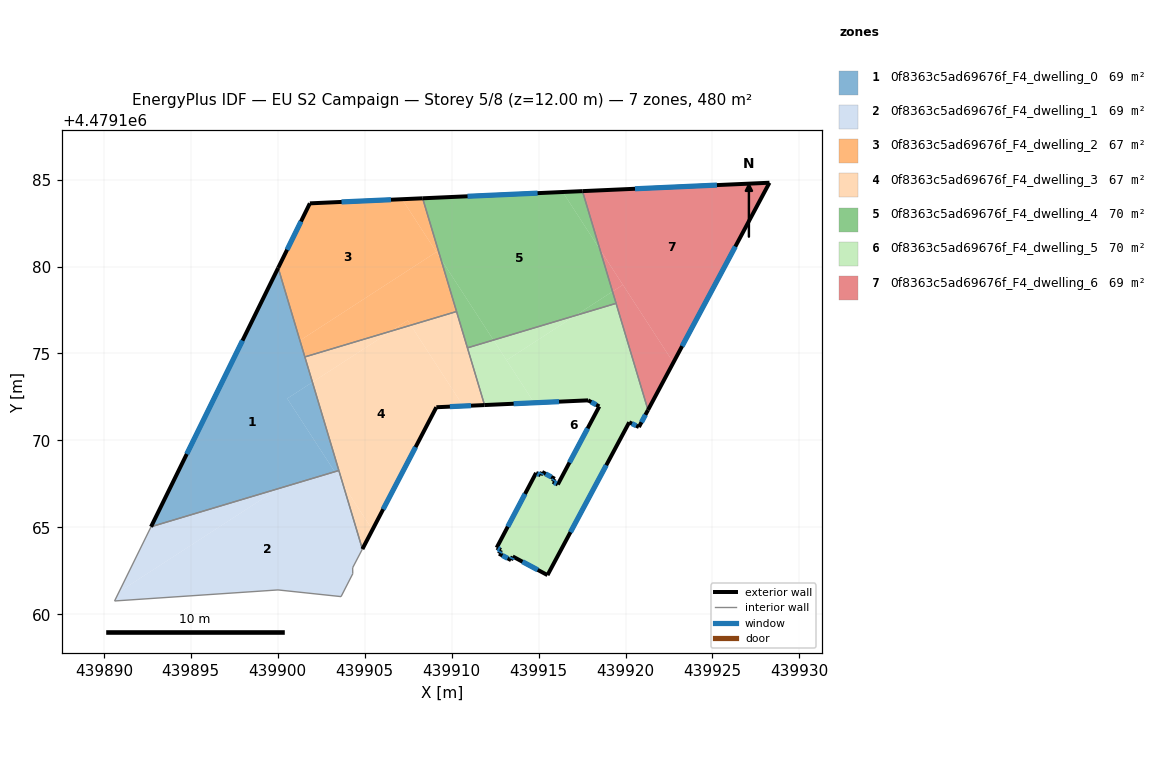
=== STOREY PLAN SPEC (per zone: floor XY polygon, exterior-wall plan segments, windows/doors) ===
zone 1: 0f8363c5ad69676f_F4_dwelling_0  (68.6 m²)
  floor: (439901.99, 4479173.35) (439903.52, 4479168.27) (439903.28, 4479168.20) (439900.55, 4479172.41)
  floor: (439900.03, 4479179.92) (439901.99, 4479173.35) (439900.55, 4479172.41) (439903.28, 4479168.20) (439892.71, 4479165.03)
  exterior wall: (439900.03, 4479179.92) – (439892.71, 4479165.03)  [16.6 m]
    window: (439897.97, 4479175.74) – (439894.77, 4479169.22)  [9.6 m²]
  interior walls: 3
zone 2: 0f8363c5ad69676f_F4_dwelling_1  (68.6 m²)
  floor: (439903.76, 4479167.46) (439904.87, 4479163.75) (439904.31, 4479162.68) (439904.31, 4479162.33) (439903.64, 4479161.02) (439900.02, 4479161.40) (439890.62, 4479160.77) (439890.87, 4479161.29) (439900.03, 4479167.22) (439903.28, 4479168.20)
  floor: (439900.03, 4479167.22) (439890.87, 4479161.29) (439892.71, 4479165.03)
  floor: (439903.52, 4479168.27) (439903.76, 4479167.46) (439903.28, 4479168.20)
  interior walls: 8
zone 3: 0f8363c5ad69676f_F4_dwelling_2  (67.1 m²)
  floor: (439907.15, 4479183.87) (439909.12, 4479180.83) (439901.28, 4479175.75) (439900.03, 4479179.92) (439901.85, 4479183.63)
  floor: (439909.38, 4479180.44) (439910.28, 4479177.41) (439907.65, 4479176.62) (439907.47, 4479176.90) (439906.53, 4479176.29) (439901.56, 4479174.80) (439901.28, 4479175.75) (439909.12, 4479180.83)
  floor: (439907.47, 4479176.90) (439907.65, 4479176.62) (439906.53, 4479176.29)
  floor: (439908.33, 4479183.92) (439909.38, 4479180.44) (439907.15, 4479183.87)
  exterior wall: (439908.33, 4479183.92) – (439901.85, 4479183.63)  [6.5 m]
    window: (439906.51, 4479183.84) – (439903.67, 4479183.71)  [3.7 m²]
  exterior wall: (439901.85, 4479183.63) – (439900.03, 4479179.92)  [4.1 m]
    window: (439901.34, 4479182.59) – (439900.54, 4479180.97)  [2.4 m²]
  interior walls: 3
zone 4: 0f8363c5ad69676f_F4_dwelling_3  (67.0 m²)
  floor: (439907.65, 4479176.62) (439910.66, 4479171.98) (439909.12, 4479171.91) (439905.44, 4479164.86) (439903.76, 4479167.46) (439901.99, 4479173.35) (439906.53, 4479176.29)
  floor: (439903.76, 4479167.45) (439905.44, 4479164.86) (439904.87, 4479163.75)
  floor: (439910.28, 4479177.41) (439911.89, 4479172.03) (439910.66, 4479171.98) (439907.65, 4479176.62)
  floor: (439906.53, 4479176.29) (439901.99, 4479173.35) (439901.56, 4479174.80)
  exterior wall: (439909.12, 4479171.91) – (439911.89, 4479172.03)  [2.8 m]
    window: (439909.90, 4479171.94) – (439911.12, 4479172.00)  [1.6 m²]
  exterior wall: (439904.87, 4479163.75) – (439909.12, 4479171.91)  [9.2 m]
    window: (439906.06, 4479166.04) – (439907.93, 4479169.62)  [5.3 m²]
  interior walls: 5
zone 5: 0f8363c5ad69676f_F4_dwelling_4  (70.1 m²)
  floor: (439916.39, 4479184.29) (439918.53, 4479180.99) (439919.25, 4479178.56) (439917.13, 4479177.18) (439912.41, 4479175.77) (439909.38, 4479180.44) (439908.33, 4479183.92)
  floor: (439919.25, 4479178.56) (439919.46, 4479177.88) (439917.13, 4479177.18)
  floor: (439917.53, 4479184.34) (439918.53, 4479180.99) (439916.39, 4479184.29)
  floor: (439909.38, 4479180.44) (439912.41, 4479175.77) (439910.91, 4479175.32)
  exterior wall: (439917.53, 4479184.34) – (439908.33, 4479183.92)  [9.2 m]
    window: (439914.94, 4479184.22) – (439910.92, 4479184.04)  [5.3 m²]
  interior walls: 4
zone 6: 0f8363c5ad69676f_F4_dwelling_5  (70.1 m²)
  floor: (439919.46, 4479177.88) (439921.29, 4479171.75) (439920.77, 4479170.77) (439920.21, 4479171.04) (439915.51, 4479162.25) (439913.51, 4479163.33) (439913.42, 4479163.11) (439912.73, 4479163.49) (439912.84, 4479163.70) (439912.59, 4479163.83) (439914.86, 4479168.13) (439915.12, 4479168.00) (439915.21, 4479168.18) (439915.93, 4479167.79) (439915.82, 4479167.62) (439916.11, 4479167.47) (439918.49, 4479171.95) (439917.85, 4479172.30) (439914.75, 4479172.16) (439913.16, 4479174.61) (439917.13, 4479177.18)
  floor: (439917.13, 4479177.18) (439913.16, 4479174.61) (439912.41, 4479175.77)
  floor: (439912.41, 4479175.77) (439914.75, 4479172.16) (439911.89, 4479172.03) (439910.91, 4479175.32)
  exterior wall: (439912.59, 4479163.83) – (439912.84, 4479163.70)  [0.3 m]
    window: (439912.66, 4479163.79) – (439912.77, 4479163.73)  [0.2 m²]
  exterior wall: (439914.86, 4479168.13) – (439912.59, 4479163.83)  [4.9 m]
    window: (439914.22, 4479166.92) – (439913.23, 4479165.04)  [2.8 m²]
  exterior wall: (439915.12, 4479168.00) – (439914.86, 4479168.13)  [0.3 m]
    window: (439915.05, 4479168.03) – (439914.93, 4479168.09)  [0.2 m²]
  exterior wall: (439915.21, 4479168.18) – (439915.12, 4479168.00)  [0.2 m]
    window: (439915.18, 4479168.13) – (439915.14, 4479168.05)  [0.1 m²]
  exterior wall: (439915.93, 4479167.79) – (439915.21, 4479168.18)  [0.8 m]
    window: (439915.73, 4479167.90) – (439915.41, 4479168.07)  [0.5 m²]
  exterior wall: (439915.82, 4479167.62) – (439915.93, 4479167.79)  [0.2 m]
    window: (439915.85, 4479167.67) – (439915.90, 4479167.74)  [0.1 m²]
  exterior wall: (439916.11, 4479167.47) – (439915.82, 4479167.62)  [0.3 m]
    window: (439916.03, 4479167.51) – (439915.90, 4479167.58)  [0.2 m²]
  exterior wall: (439918.49, 4479171.95) – (439916.11, 4479167.47)  [5.1 m]
    window: (439917.82, 4479170.69) – (439916.78, 4479168.73)  [2.9 m²]
  exterior wall: (439917.85, 4479172.30) – (439918.49, 4479171.95)  [0.7 m]
    window: (439918.03, 4479172.21) – (439918.31, 4479172.05)  [0.4 m²]
  exterior wall: (439911.89, 4479172.03) – (439917.85, 4479172.30)  [6.0 m]
    window: (439913.57, 4479172.11) – (439916.18, 4479172.23)  [3.4 m²]
  exterior wall: (439920.77, 4479170.77) – (439921.29, 4479171.75)  [1.1 m]
    window: (439920.92, 4479171.04) – (439921.15, 4479171.47)  [0.6 m²]
  exterior wall: (439920.21, 4479171.04) – (439920.77, 4479170.77)  [0.6 m]
    window: (439920.37, 4479170.96) – (439920.61, 4479170.85)  [0.4 m²]
  exterior wall: (439915.51, 4479162.25) – (439920.21, 4479171.04)  [10.0 m]
    window: (439916.83, 4479164.72) – (439918.89, 4479168.57)  [5.7 m²]
  exterior wall: (439913.51, 4479163.33) – (439915.51, 4479162.25)  [2.3 m]
    window: (439914.08, 4479163.02) – (439914.95, 4479162.55)  [1.3 m²]
  exterior wall: (439913.42, 4479163.11) – (439913.51, 4479163.33)  [0.2 m]
    window: (439913.44, 4479163.17) – (439913.49, 4479163.27)  [0.1 m²]
  exterior wall: (439912.73, 4479163.49) – (439913.42, 4479163.11)  [0.8 m]
    window: (439912.92, 4479163.38) – (439913.22, 4479163.22)  [0.5 m²]
  exterior wall: (439912.84, 4479163.70) – (439912.73, 4479163.49)  [0.2 m]
    window: (439912.81, 4479163.64) – (439912.76, 4479163.54)  [0.1 m²]
  interior walls: 3
zone 7: 0f8363c5ad69676f_F4_dwelling_6  (68.6 m²)
  floor: (439928.28, 4479184.82) (439922.75, 4479174.48) (439918.53, 4479180.99) (439917.53, 4479184.34)
  floor: (439918.53, 4479180.99) (439919.85, 4479178.95) (439919.25, 4479178.56)
  floor: (439919.85, 4479178.95) (439922.75, 4479174.48) (439921.29, 4479171.75) (439919.25, 4479178.56)
  exterior wall: (439928.28, 4479184.82) – (439917.53, 4479184.34)  [10.8 m]
    window: (439925.26, 4479184.68) – (439920.55, 4479184.47)  [6.2 m²]
  exterior wall: (439921.29, 4479171.75) – (439928.28, 4479184.82)  [14.8 m]
    window: (439923.26, 4479175.42) – (439926.32, 4479181.15)  [8.5 m²]
  interior walls: 2

=== DERIVED (storey summary) ===
Building: EU S2 Campaign
Storey: 5 of 8  (floor level z = 12.00 m)
Storey gross floor area: 480.1 m²
Zones on this storey: 7
  - 0f8363c5ad69676f_F4_dwelling_0: floor 68.6 m²; exterior wall 16.6 m (49.8 m²); 1 window(s) 9.6 m²; WWR 19.2%
  - 0f8363c5ad69676f_F4_dwelling_1: floor 68.6 m²
  - 0f8363c5ad69676f_F4_dwelling_2: floor 67.1 m²; exterior wall 10.6 m (31.9 m²); 2 window(s) 6.1 m²; WWR 19.2%
  - 0f8363c5ad69676f_F4_dwelling_3: floor 67.0 m²; exterior wall 12.0 m (35.9 m²); 2 window(s) 6.9 m²; WWR 19.2%
  - 0f8363c5ad69676f_F4_dwelling_4: floor 70.1 m²; exterior wall 9.2 m (27.6 m²); 1 window(s) 5.3 m²; WWR 19.2%
  - 0f8363c5ad69676f_F4_dwelling_5: floor 70.1 m²; exterior wall 34.0 m (102.0 m²); 17 window(s) 19.6 m²; WWR 19.2%
  - 0f8363c5ad69676f_F4_dwelling_6: floor 68.6 m²; exterior wall 25.6 m (76.7 m²); 2 window(s) 14.7 m²; WWR 19.2%
Zone adjacency (shared interzone walls):
  - 0f8363c5ad69676f_F4_dwelling_0 ↔ 0f8363c5ad69676f_F4_dwelling_1
  - 0f8363c5ad69676f_F4_dwelling_0 ↔ 0f8363c5ad69676f_F4_dwelling_2
  - 0f8363c5ad69676f_F4_dwelling_0 ↔ 0f8363c5ad69676f_F4_dwelling_3
  - 0f8363c5ad69676f_F4_dwelling_1 ↔ 0f8363c5ad69676f_F4_dwelling_3
  - 0f8363c5ad69676f_F4_dwelling_2 ↔ 0f8363c5ad69676f_F4_dwelling_3
  - 0f8363c5ad69676f_F4_dwelling_2 ↔ 0f8363c5ad69676f_F4_dwelling_4
  - 0f8363c5ad69676f_F4_dwelling_3 ↔ 0f8363c5ad69676f_F4_dwelling_4
  - 0f8363c5ad69676f_F4_dwelling_3 ↔ 0f8363c5ad69676f_F4_dwelling_5
  - 0f8363c5ad69676f_F4_dwelling_4 ↔ 0f8363c5ad69676f_F4_dwelling_5
  - 0f8363c5ad69676f_F4_dwelling_4 ↔ 0f8363c5ad69676f_F4_dwelling_6
  - 0f8363c5ad69676f_F4_dwelling_5 ↔ 0f8363c5ad69676f_F4_dwelling_6